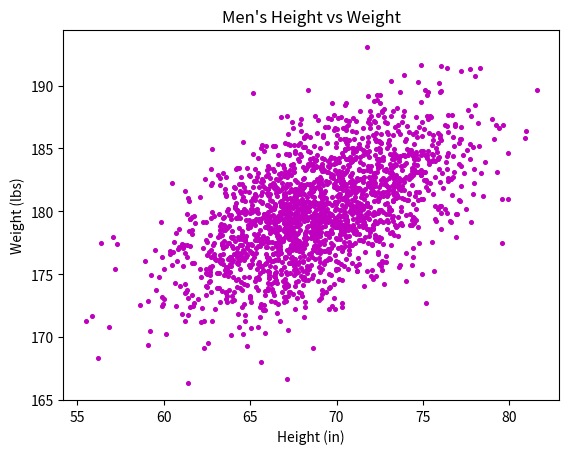

The script that saved this image:
#!/usr/bin/env python3
"""Plot a scatter graph with x and y values."""
import numpy as np
import matplotlib.pyplot as plt


def scatter():
    """Plot a scatter graph with x and y values."""
    mean = [69, 0]
    cov = [[15, 8], [8, 15]]
    np.random.seed(5)
    x, y = np.random.multivariate_normal(mean, cov, 2000).T
    y += 180
    plt.figure(figsize=(6.4, 4.8))

    plt.scatter(x, y, 7, color='m')
    plt.xlabel('Height (in)')
    plt.ylabel('Weight (lbs)')
    plt.title("Men's Height vs Weight")
    plt.show()

scatter()